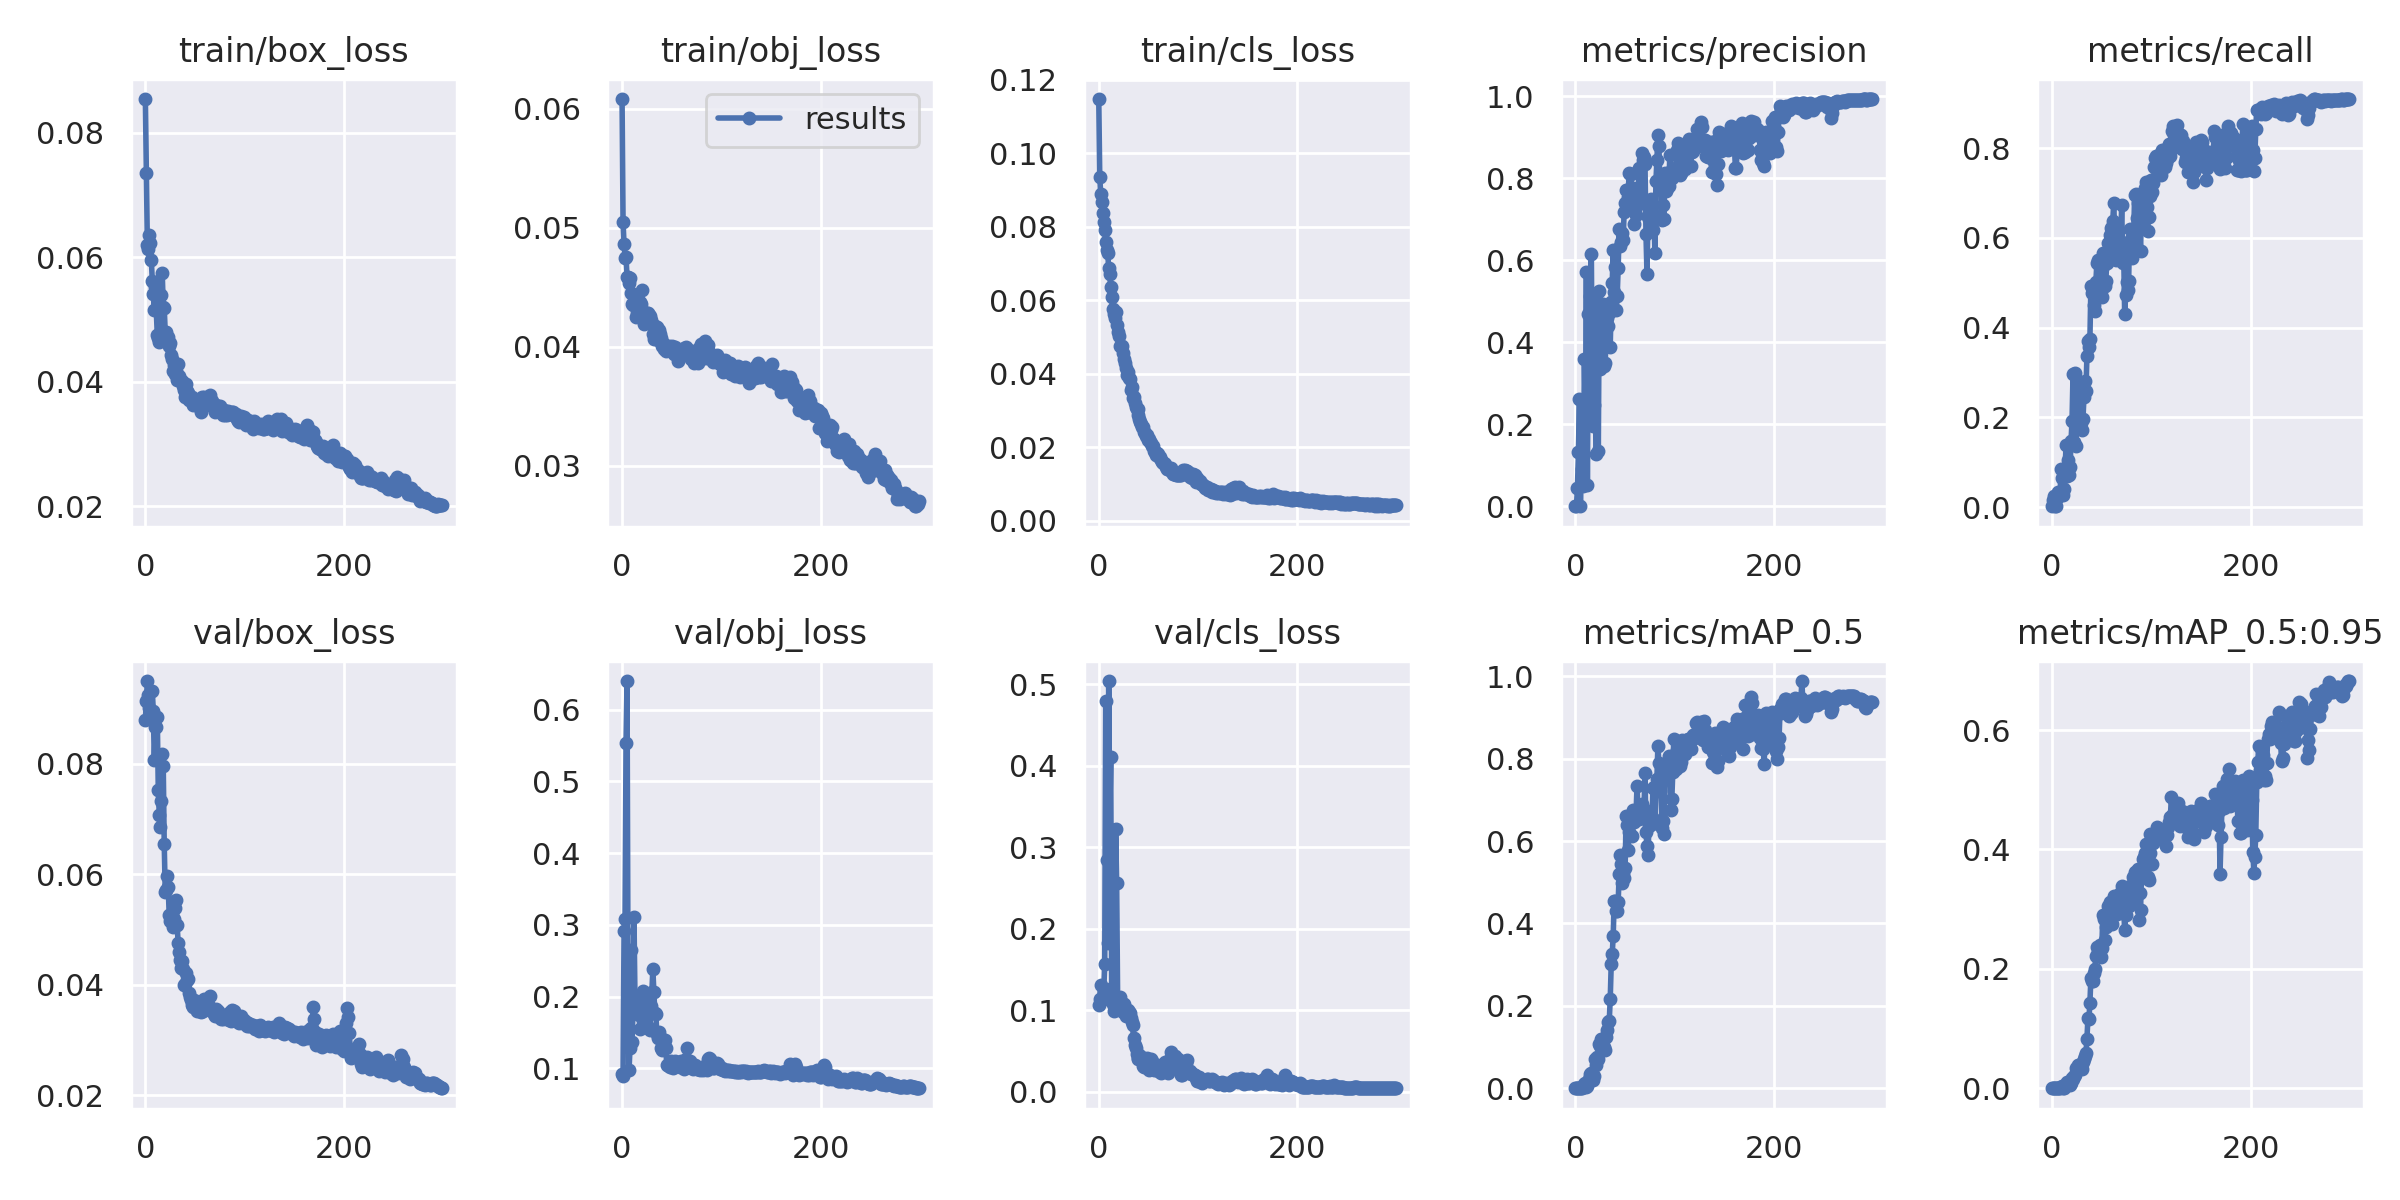

Data behind this chart, as committed beside it:
epoch, train/box_loss, train/obj_loss, train/cls_loss, metrics/precision, metrics/recall, metrics/mAP_0.5, metrics/mAP_0.5:0.95, val/box_loss, val/obj_loss, val/cls_loss, x/lr0, x/lr1, x/lr2
0, 0.08546, 0.0608, 0.1147, 0.0002221, 0.003435, 0.000117, 1.4274e-05, 0.08787, 0.09171, 0.1065, 0.0955, 0.0005, 0.0005
1, 0.07361, 0.05044, 0.09342, 0.00155, 0.0158, 0.001221, 0.0002777, 0.09128, 0.0897, 0.1145, 0.0901, 0.001096, 0.001096
2, 0.06199, 0.04859, 0.08882, 0.04511, 0.0259, 0.0008972, 0.0002418, 0.09495, 0.2909, 0.1316, 0.08469, 0.001689, 0.001689
3, 0.06128, 0.04746, 0.08663, 0.1333, 0.003879, 0.0004658, 0.0001224, 0.09248, 0.3078, 0.1123, 0.07928, 0.002277, 0.002277
4, 0.06361, 0.04751, 0.08379, 0.2614, 0.0023, 0.0002187, 4.133e-05, 0.0901, 0.5531, 0.1153, 0.07386, 0.002862, 0.002862
5, 0.06234, 0.04585, 0.08138, 0.001316, 0.02089, 0.0007785, 0.0002054, 0.08904, 0.6398, 0.123, 0.06844, 0.003442, 0.003442
6, 0.0596, 0.04586, 0.07895, 0.1339, 0.03297, 0.001556, 0.0003386, 0.08887, 0.2298, 0.1564, 0.06302, 0.004019, 0.004019
7, 0.05616, 0.04531, 0.07594, 0.09009, 0.0293, 0.001923, 0.0004295, 0.0931, 0.09713, 0.4798, 0.05759, 0.004591, 0.004591
8, 0.0541, 0.04574, 0.07355, 0.05, 0.03143, 0.002613, 0.0005521, 0.08952, 0.1283, 0.285, 0.05216, 0.00516, 0.00516
9, 0.05148, 0.04452, 0.07296, 0.358, 0.08604, 0.009283, 0.002191, 0.08057, 0.265, 0.1822, 0.04673, 0.005725, 0.005725
10, 0.05525, 0.0436, 0.06865, 0.1972, 0.06596, 0.01402, 0.003376, 0.0866, 0.1365, 0.5041, 0.04129, 0.006286, 0.006286
11, 0.05157, 0.04351, 0.06724, 0.571, 0.02749, 0.003784, 0.0007784, 0.08668, 0.1801, 0.3227, 0.03584, 0.006842, 0.006842
12, 0.04756, 0.04362, 0.06347, 0.05161, 0.03994, 0.005295, 0.001041, 0.08852, 0.3114, 0.4104, 0.03039, 0.007395, 0.007395
13, 0.04705, 0.044, 0.06091, 0.4678, 0.08565, 0.01583, 0.004214, 0.07522, 0.1975, 0.127, 0.02494, 0.007944, 0.007944
14, 0.04633, 0.04246, 0.05766, 0.2415, 0.1393, 0.02307, 0.006439, 0.07077, 0.1839, 0.1082, 0.01949, 0.008489, 0.008489
15, 0.04777, 0.04284, 0.0563, 0.5133, 0.06867, 0.0353, 0.01055, 0.06856, 0.1977, 0.09915, 0.01403, 0.00903, 0.00903
16, 0.05399, 0.04331, 0.05509, 0.6162, 0.1055, 0.03643, 0.008718, 0.07326, 0.1812, 0.1005, 0.009472, 0.009472, 0.009472
17, 0.05742, 0.04315, 0.05686, 0.2428, 0.07106, 0.02312, 0.006695, 0.08175, 0.1748, 0.3227, 0.009472, 0.009472, 0.009472
18, 0.05209, 0.04378, 0.05322, 0.1956, 0.08924, 0.02116, 0.00604, 0.07964, 0.1551, 0.2568, 0.009439, 0.009439, 0.009439
19, 0.05185, 0.04358, 0.05136, 0.2466, 0.1474, 0.03105, 0.008093, 0.06541, 0.1741, 0.1147, 0.009406, 0.009406, 0.009406
20, 0.048, 0.04472, 0.05036, 0.3516, 0.1932, 0.07029, 0.01741, 0.05682, 0.1734, 0.1031, 0.009373, 0.009373, 0.009373
21, 0.048, 0.04255, 0.04767, 0.1272, 0.2966, 0.05623, 0.01537, 0.0572, 0.2074, 0.1167, 0.00934, 0.00934, 0.00934
22, 0.04657, 0.04194, 0.04752, 0.52, 0.146, 0.07581, 0.02058, 0.05962, 0.1955, 0.1031, 0.009307, 0.009307, 0.009307
23, 0.04713, 0.04274, 0.04751, 0.1342, 0.3, 0.07139, 0.02178, 0.05765, 0.1941, 0.1091, 0.009274, 0.009274, 0.009274
24, 0.04582, 0.04278, 0.04552, 0.5249, 0.136, 0.1075, 0.03466, 0.05258, 0.2025, 0.09839, 0.009241, 0.009241, 0.009241
25, 0.04623, 0.04282, 0.04395, 0.3337, 0.2728, 0.1024, 0.03306, 0.05156, 0.1572, 0.1083, 0.009208, 0.009208, 0.009208
26, 0.04431, 0.04286, 0.04287, 0.348, 0.269, 0.1205, 0.03961, 0.05203, 0.1574, 0.0971, 0.009175, 0.009175, 0.009175
27, 0.04371, 0.04266, 0.0416, 0.4432, 0.2384, 0.1185, 0.03911, 0.0516, 0.1563, 0.09307, 0.009142, 0.009142, 0.009142
28, 0.04172, 0.04259, 0.03956, 0.4922, 0.252, 0.1194, 0.03974, 0.05045, 0.1535, 0.09455, 0.009109, 0.009109, 0.009109
29, 0.04271, 0.04225, 0.0404, 0.3411, 0.1882, 0.1005, 0.03636, 0.05183, 0.1871, 0.1009, 0.009076, 0.009076, 0.009076
30, 0.0413, 0.04189, 0.03887, 0.3484, 0.1731, 0.09337, 0.03197, 0.0538, 0.2068, 0.09787, 0.009043, 0.009043, 0.009043
31, 0.04168, 0.04109, 0.0385, 0.4533, 0.1956, 0.1255, 0.04359, 0.0554, 0.2381, 0.09662, 0.00901, 0.00901, 0.00901
32, 0.04027, 0.04066, 0.03556, 0.4598, 0.2454, 0.1422, 0.04966, 0.05079, 0.2059, 0.09085, 0.008977, 0.008977, 0.008977
33, 0.04281, 0.04169, 0.03629, 0.4385, 0.2806, 0.1603, 0.05424, 0.04754, 0.1767, 0.08532, 0.008944, 0.008944, 0.008944
34, 0.04086, 0.04154, 0.03351, 0.4711, 0.259, 0.1622, 0.05833, 0.04587, 0.176, 0.08261, 0.008911, 0.008911, 0.008911
35, 0.04032, 0.04164, 0.03361, 0.3894, 0.3361, 0.2164, 0.08259, 0.04454, 0.1484, 0.06611, 0.008878, 0.008878, 0.008878
36, 0.04012, 0.04055, 0.03207, 0.4986, 0.3695, 0.3013, 0.1172, 0.04297, 0.1423, 0.05719, 0.008845, 0.008845, 0.008845
37, 0.04014, 0.04136, 0.03105, 0.5442, 0.3564, 0.325, 0.116, 0.04433, 0.1506, 0.05405, 0.008812, 0.008812, 0.008812
38, 0.03929, 0.04105, 0.0304, 0.6248, 0.3742, 0.3703, 0.1432, 0.04285, 0.1433, 0.04633, 0.008779, 0.008779, 0.008779
39, 0.0386, 0.04073, 0.03035, 0.5215, 0.4935, 0.4556, 0.1848, 0.04, 0.1289, 0.03987, 0.008746, 0.008746, 0.008746
40, 0.03754, 0.04006, 0.02888, 0.5826, 0.4773, 0.4534, 0.1791, 0.0401, 0.1262, 0.04114, 0.008713, 0.008713, 0.008713
41, 0.0397, 0.04028, 0.02775, 0.4786, 0.4884, 0.4313, 0.1792, 0.04205, 0.1354, 0.04486, 0.00868, 0.00868, 0.00868
42, 0.03848, 0.03981, 0.02688, 0.5122, 0.4501, 0.4292, 0.1922, 0.04082, 0.138, 0.04362, 0.008647, 0.008647, 0.008647
43, 0.0382, 0.04008, 0.02636, 0.5808, 0.438, 0.4524, 0.1995, 0.04093, 0.1393, 0.04266, 0.008614, 0.008614, 0.008614
44, 0.03714, 0.03962, 0.0256, 0.6772, 0.5025, 0.5188, 0.2219, 0.03854, 0.129, 0.03951, 0.008581, 0.008581, 0.008581
45, 0.03743, 0.04, 0.0256, 0.634, 0.5433, 0.5673, 0.2373, 0.03767, 0.1049, 0.0318, 0.008548, 0.008548, 0.008548
46, 0.03736, 0.03991, 0.02428, 0.6434, 0.5512, 0.5435, 0.2282, 0.03714, 0.1047, 0.03094, 0.008515, 0.008515, 0.008515
47, 0.03763, 0.04007, 0.02396, 0.6666, 0.4817, 0.4974, 0.2283, 0.03629, 0.1038, 0.03315, 0.008482, 0.008482, 0.008482
48, 0.03622, 0.03979, 0.02299, 0.6491, 0.4879, 0.5232, 0.2398, 0.03595, 0.1023, 0.03392, 0.008449, 0.008449, 0.008449
49, 0.03687, 0.03998, 0.02347, 0.7176, 0.481, 0.5097, 0.2196, 0.0372, 0.1107, 0.04111, 0.008416, 0.008416, 0.008416
50, 0.0364, 0.04002, 0.02197, 0.7395, 0.4673, 0.5349, 0.2355, 0.03648, 0.1075, 0.03897, 0.008383, 0.008383, 0.008383
51, 0.0366, 0.03966, 0.02227, 0.7705, 0.5665, 0.6615, 0.2907, 0.03658, 0.1003, 0.02715, 0.00835, 0.00835, 0.00835
52, 0.03668, 0.03942, 0.02142, 0.7707, 0.5389, 0.6386, 0.2842, 0.03519, 0.1012, 0.03204, 0.008317, 0.008317, 0.008317
53, 0.03603, 0.03996, 0.02116, 0.7552, 0.493, 0.5793, 0.2492, 0.03607, 0.1105, 0.03975, 0.008284, 0.008284, 0.008284
54, 0.03626, 0.03972, 0.02038, 0.8118, 0.5037, 0.6218, 0.2709, 0.03564, 0.1095, 0.03739, 0.008251, 0.008251, 0.008251
55, 0.03717, 0.03957, 0.02037, 0.8112, 0.5451, 0.6528, 0.2931, 0.03524, 0.1046, 0.0294, 0.008218, 0.008218, 0.008218
56, 0.03522, 0.03877, 0.01892, 0.8107, 0.5892, 0.6604, 0.3053, 0.03511, 0.1039, 0.02699, 0.008185, 0.008185, 0.008185
57, 0.03757, 0.03936, 0.01871, 0.7339, 0.5666, 0.6114, 0.2797, 0.03704, 0.1034, 0.02925, 0.008152, 0.008152, 0.008152
58, 0.03741, 0.03952, 0.01795, 0.7752, 0.606, 0.6744, 0.3122, 0.0353, 0.1014, 0.02689, 0.008119, 0.008119, 0.008119
59, 0.03762, 0.03975, 0.01852, 0.6892, 0.6228, 0.6463, 0.2834, 0.03739, 0.1096, 0.02869, 0.008086, 0.008086, 0.008086
... 240 more rows
